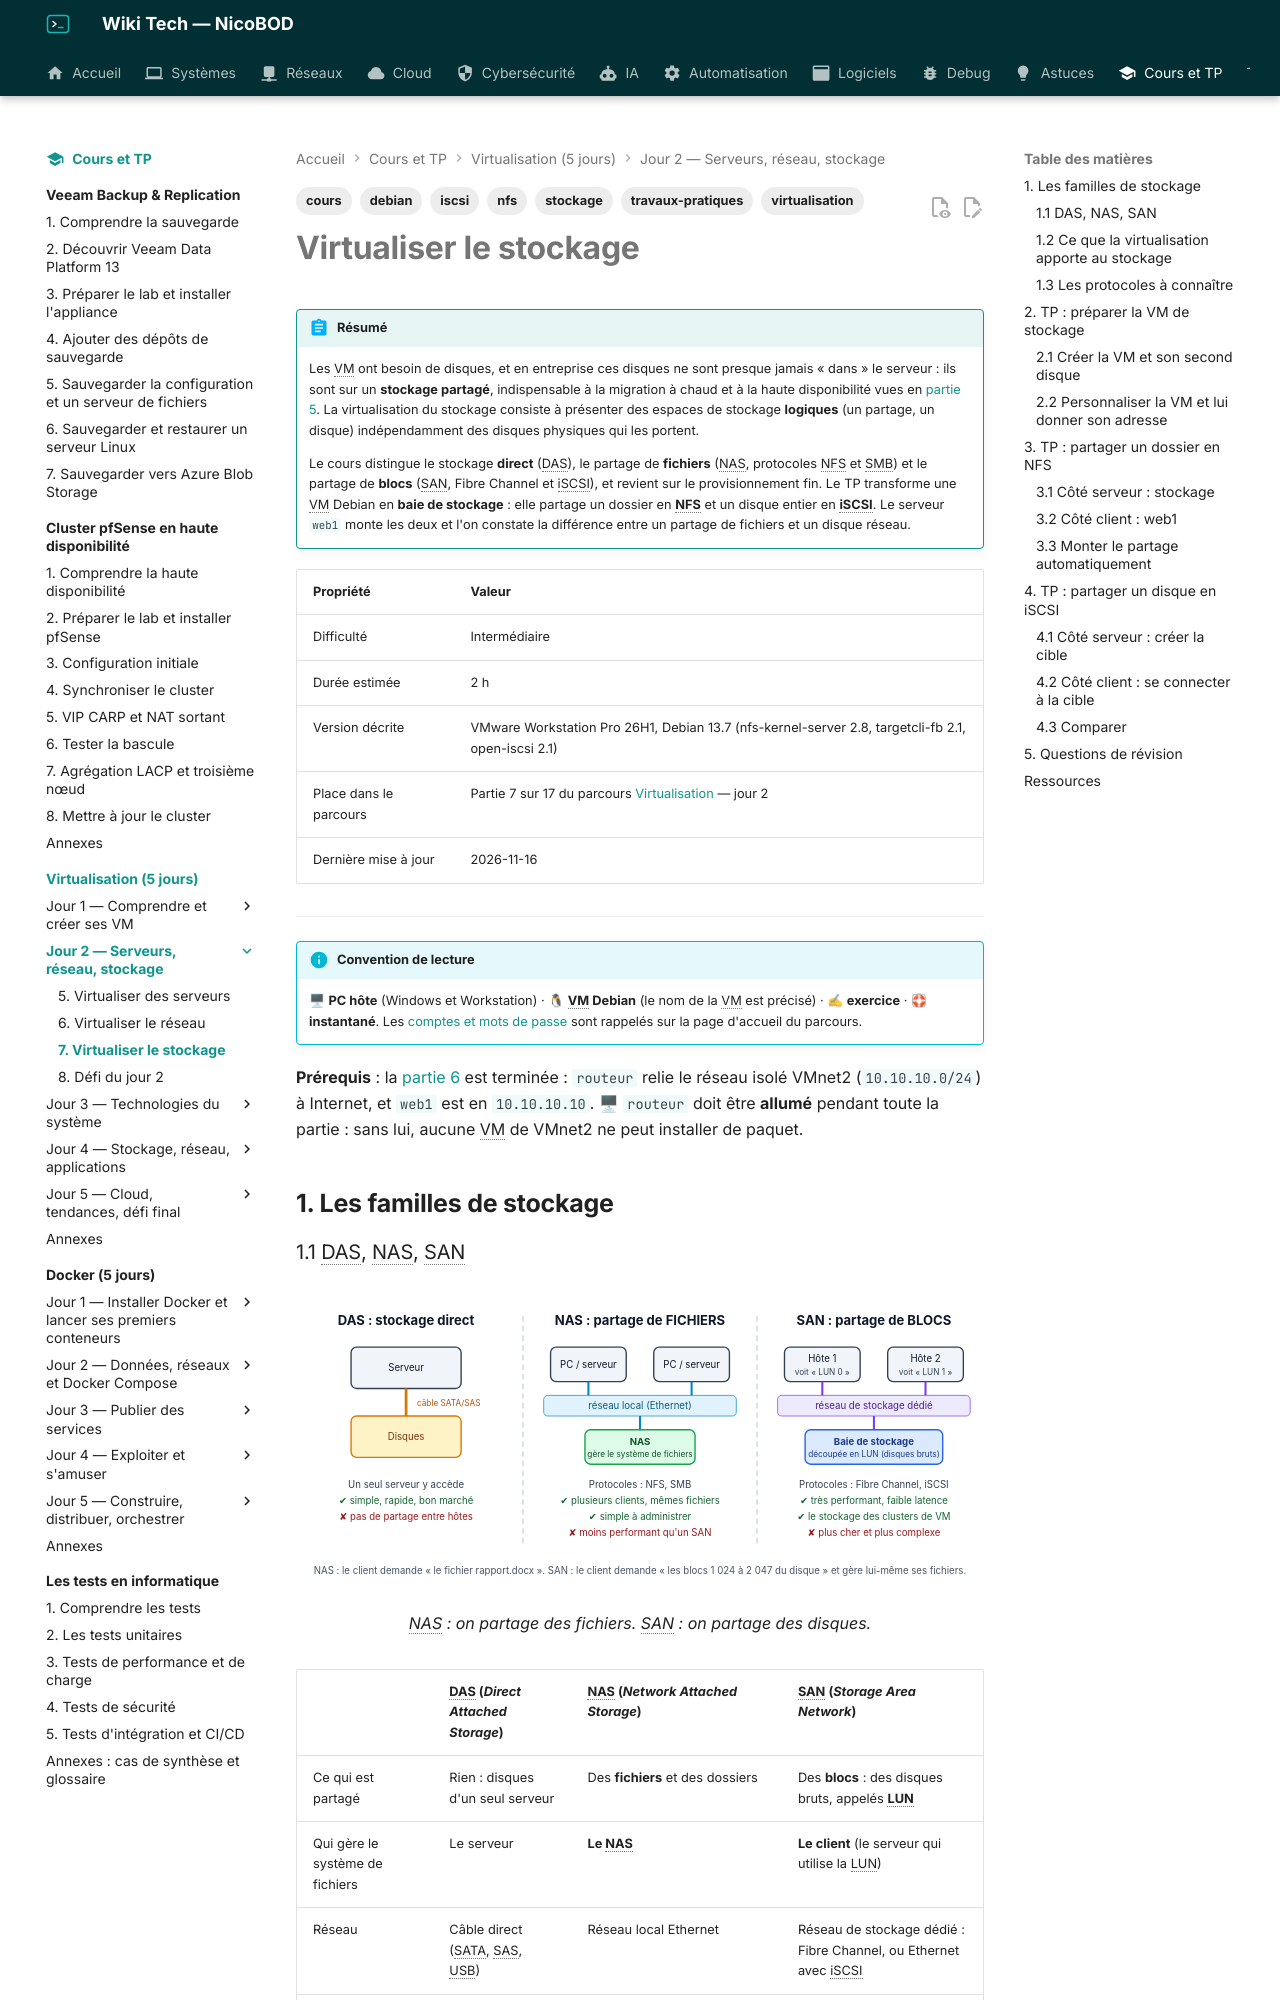

repository: NicoBOD/wiki-tech · page: cours-tp/virtualisation/07-virtualiser-le-stockage/index.html · generator: mkdocs

---
title: "Virtualiser le stockage : DAS, NAS, SAN, NFS et iSCSI avec une VM Debian"
date: 2026-11-16
author: Nicolas BODAINE
tags:
  - virtualisation
  - stockage
  - nfs
  - iscsi
  - debian
  - cours
  - travaux-pratiques
difficulty: intermédiaire
os: VMware Workstation Pro 26H1, Debian 13.7
status: publié
---

# Virtualiser le stockage

!!! abstract "Résumé"
    Les VM ont besoin de disques, et en entreprise ces disques ne sont presque jamais « dans » le serveur : ils sont sur un **stockage partagé**, indispensable à la migration à chaud et à la haute disponibilité vues en [partie 5](05-virtualiser-des-serveurs.md). La virtualisation du stockage consiste à présenter des espaces de stockage **logiques** (un partage, un disque) indépendamment des disques physiques qui les portent.

    Le cours distingue le stockage **direct** (DAS), le partage de **fichiers** (NAS, protocoles NFS et SMB) et le partage de **blocs** (SAN, Fibre Channel et iSCSI), et revient sur le provisionnement fin. Le TP transforme une VM Debian en **baie de stockage** : elle partage un dossier en **NFS** et un disque entier en **iSCSI**. Le serveur `web1` monte les deux et l'on constate la différence entre un partage de fichiers et un disque réseau.

| Propriété | Valeur |
|-----------|--------|
| Difficulté | Intermédiaire |
| Durée estimée | 2 h |
| Version décrite | VMware Workstation Pro 26H1, Debian 13.7 (nfs-kernel-server 2.8, targetcli-fb 2.1, open-iscsi 2.1) |
| Place dans le parcours | Partie 7 sur 17 du parcours [Virtualisation](index.md) — jour 2 |
| Dernière mise à jour | 2026-11-16 |

---

!!! info "Convention de lecture"
    🖥 **PC hôte** (Windows et Workstation) · 🐧 **VM Debian** (le nom de la VM est précisé) · ✍ **exercice** · 🛟 **instantané**. Les [comptes et mots de passe](index.md#comptes-et-mots-de-passe) sont rappelés sur la page d'accueil du parcours.

<!-- NOTE DE RÉDACTION (non affichée) : déroulé vérifié sur KVM (Debian 13.7, second disque virtio vdb ; sous Workstation sdb si le disque système est SCSI/SATA) : exportfs -v montre root_squash par défaut ; montage nfs4 vers=4.2 ; fstab _netdev remonté après redémarrage ; targetcli crée le portail 0.0.0.0:3260 automatiquement, saveconfig dans /etc/rtslib-fb-target/saveconfig.json, service rtslib-fb-targetctl activé ; initiateur : lsblk montre TRAN iscsi, VENDOR LIO-ORG, MODEL lun0 ; mkfs.ext4 + mount OK. Questions 5 et 6 du QCM du formateur reprises (SAN/NAS corrigé : « Ethernet » pour NAS = le réseau local, SAN = réseau dédié). -->

**Prérequis** : la [partie 6](06-virtualiser-le-reseau.md) est terminée : `routeur` relie le réseau isolé VMnet2 (`10.10.10.0/24`) à Internet, et `web1` est en `10.10.10.10`. 🖥 `routeur` doit être **allumé** pendant toute la partie : sans lui, aucune VM de VMnet2 ne peut installer de paquet.

## 1. Les familles de stockage

### 1.1 DAS, NAS, SAN

![Trois schémas : DAS, des disques attachés à un seul serveur ; NAS, un appareil qui partage des fichiers sur le réseau local en NFS ou SMB ; SAN, une baie qui présente des disques bruts (LUN) à des serveurs sur un réseau dédié en Fibre Channel ou iSCSI](images/schema-das-nas-san.svg){ loading=lazy }
/// caption
NAS : on partage des fichiers. SAN : on partage des disques.
///

| | DAS (*Direct Attached Storage*) | NAS (*Network Attached Storage*) | SAN (*Storage Area Network*) |
|---|---|---|---|
| Ce qui est partagé | Rien : disques d'un seul serveur | Des **fichiers** et des dossiers | Des **blocs** : des disques bruts, appelés **LUN** |
| Qui gère le système de fichiers | Le serveur | **Le NAS** | **Le client** (le serveur qui utilise la LUN) |
| Réseau | Câble direct (SATA, SAS, USB) | Réseau local Ethernet | Réseau de stockage dédié : Fibre Channel, ou Ethernet avec iSCSI |
| Protocoles | — | **NFS** (Linux, VMware), **SMB** (Windows) | **Fibre Channel**, **iSCSI**, FCoE, NVMe over Fabrics |
| Usage typique | Serveur isolé, poste de travail | Partages de fichiers, sauvegardes, stockage de VM pour une PME | Stockage des VM d'un cluster, bases de données |

!!! question "Une image pour s'en souvenir"
    Un **NAS**, c'est une **bibliothèque** : on demande « le livre *rapport.docx* » et le bibliothécaire va le chercher ; c'est lui qui sait où sont rangés les livres. Un **SAN**, c'est un **garde-meuble** : on reçoit une pièce vide (la LUN) et on y range ses affaires comme on veut ; le gardien ne sait pas ce qu'il y a dedans.
